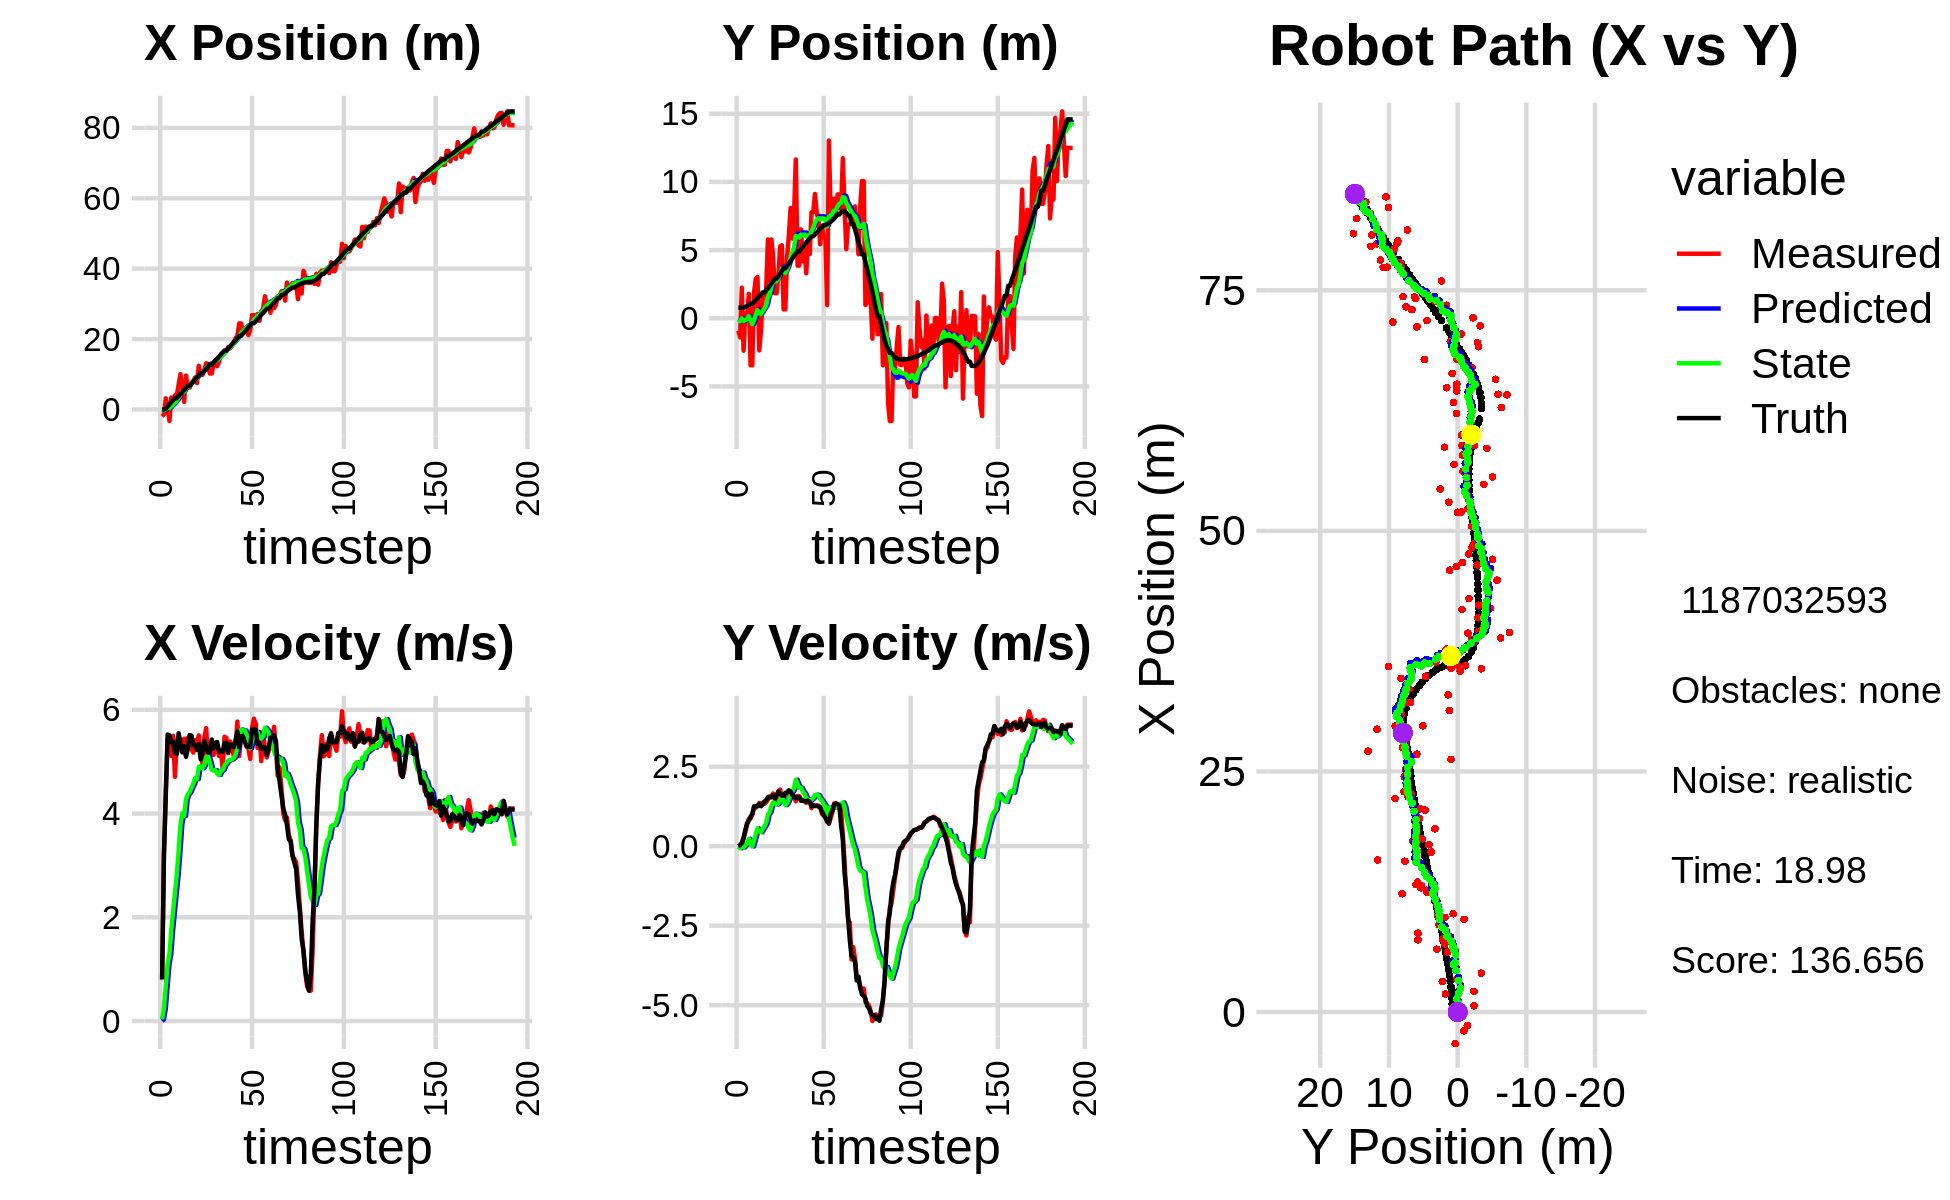

The file beside this chart, header and first rows:
-1.952745597626167839e+00, -9.086569557133656883e-01, 0.000000000000000000e+00, -0.000000000000000000e+00, 0.000000000000000000e+00, 0.000000000000000000e+00, 0.000000000000000000e+00, 0.000000000000000000e+00, -1.388835194404277329e-01, -5.833743164739817189e-02, 0.000000000000000000e+00, 0.000000000000000000e+00, -3.949181358629268168e-02, 7.779467107564349559e-01, 0.000000000000000000e+00, 0.000000000000000000e+00, 0.000000000000000000e+00, 4.442976569407619536e-05
-1.952745597626167839e+00, -9.086569557133656883e-01, 8.199999920381009222e-01, -3.643240753936974330e-05, -1.388835194404277329e-01, -5.833743164739817189e-02, 0.000000000000000000e+00, 0.000000000000000000e+00, -2.559506013383234801e-01, -1.174127211321895903e-01, 3.225522199480691798e-02, -2.089873799936993806e-02, -3.949181358629268168e-02, 7.779467107564349559e-01, 8.000000000000000444e-01, 0.000000000000000000e+00, 8.000000119209289551e-01, 4.442976569407619536e-05
-1.400799672927700579e+00, -1.402721016973542012e+00, 3.215994063416898641e+00, 6.220878238636422253e-03, -2.527250791388427897e-01, -1.195025949321265879e-01, 3.225522199480691798e-02, -2.089873799936993806e-02, -2.662475061178818936e-01, -2.167970403427719184e-01, 2.393005171180012658e-01, -6.350134532239337659e-02, 2.167304238381589573e-02, 7.779888222193240832e-01, 3.200000000000000178e+00, 3.400000000000000244e-02, 3.200000047683715820e+00, -1.934353844262659550e-03
3.166235048251214490e+00, 2.239295127012280506e+00, 4.357236220591559572e+00, 8.157689024566214253e-02, -2.423174544060817670e-01, -2.231471748750112616e-01, 2.393005171180012658e-01, -6.350134532239337659e-02, 1.349083615258934166e-01, -1.183535127700255374e-02, 6.720137414781753860e-01, 5.459373968838220070e-02, 2.781122518166314062e-01, 7.802237293029171683e-01, 4.399000000000000021e+00, 9.900000000000000466e-02, 4.400000095367431641e+00, -1.871997676789760590e-02
6.530888566224455349e-01, -2.382266644005200273e+00, 5.441675618488784671e+00, 2.407815483916792842e-01, 2.021097356737109607e-01, -6.375977308164333147e-03, 6.720137414781753860e-01, 5.459373968838220070e-02, 4.140739096418420973e-01, -2.073135867813883648e-01, 1.085677708769038130e+00, -3.704655275448773266e-02, 8.337572403202370142e-01, 7.968939510296464412e-01, 5.524000000000000021e+00, 2.680000000000000160e-01, 5.531000137329101562e+00, -4.421884194016456604e-02
-3.283118884811403237e+00, 3.515771308334212919e-01, 5.412189715686353431e+00, 4.516259613537215722e-01, 5.226416805187459325e-01, -2.110182420568371409e-01, 1.085677708769038130e+00, -3.704655275448773266e-02, 3.973531217407488825e-01, -1.349430660455485098e-01, 1.288274781242008338e+00, 2.922205862804082288e-02, 1.465532142531115634e+00, 8.337157648943140931e-01, 5.506999999999999673e+00, 5.050000000000000044e-01, 5.530000209808349609e+00, -8.325318992137908936e-02
3.400980312555048624e+00, 1.286945470404357583e-01, 5.109673054150243310e+00, 6.590483811561931304e-01, 5.261805998649496940e-01, -1.320208601827444206e-01, 1.288274781242008338e+00, 2.922205862804082288e-02, 9.430410318166928541e-01, -7.588573503766760098e-02, 1.755580436208268091e+00, 8.873128576629776831e-02, 2.095281440556789665e+00, 8.986185925590854939e-01, 5.371999999999999886e+00, 7.239999999999999769e-01, 5.421000003814697266e+00, -1.282723546028137207e-01
1.877796191599088171e+00, 1.790691911067535225e+00, 5.498254948109187801e+00, 8.528129741573996503e-01, 1.118599075437519685e+00, -6.701260646103782137e-02, 1.755580436208268091e+00, 8.873128576629776831e-02, 1.365687490570414164e+00, 1.515950695672498849e-01, 2.117996240354642623e+00, 2.324853658662801026e-01, 2.609216530398605460e+00, 9.705984571182764142e-01, 5.383000000000000007e+00, 8.110000000000000542e-01, 5.442999839782714844e+00, -1.538799256086349487e-01
4.037543434885368043e+00, -3.446235136652527675e+00, 4.709013033362110079e+00, 8.716177949424341875e-01, 1.577487114605878427e+00, 1.748436061538778952e-01, 2.117996240354642623e+00, 2.324853658662801026e-01, 1.922998036911554465e+00, -1.514709171279674527e-01, 2.469138134993734912e+00, 9.748587934284361212e-02, 3.217744667191882790e+00, 1.072489782036915695e+00, 5.161999999999999922e+00, 9.270000000000000462e-01, 5.244999885559082031e+00, -1.830242425203323364e-01
4.037543434885368043e+00, -3.446235136652527675e+00, 5.395354828760224208e+00, 9.986566708264995595e-01, 2.169911850410927823e+00, -1.417223291936831053e-01, 2.469138134993734912e+00, 9.748587934284361212e-02, 2.485641739082302237e+00, -4.277904606593133097e-01, 2.818969550911332611e+00, -7.051250925702717831e-03, 3.217744667191882790e+00, 1.072489782036915695e+00, 5.147000000000000242e+00, 1.008000000000000007e+00, 5.244999885559082031e+00, -1.830242425203323364e-01
7.085405428463267263e+00, 1.858274055486886622e+00, 5.480409693563244033e+00, 1.189441619351094603e+00, 2.767538694173435676e+00, -4.284955857518835676e-01, 2.818969550911332611e+00, -7.051250925702717831e-03, 3.292401604902877033e+00, -1.415049763444750641e-01, 3.276609792153332368e+00, 1.748533048588018224e-01, 3.816266853167431083e+00, 1.191403401889333802e+00, 5.549000000000000377e+00, 1.252999999999999892e+00, 5.689000129699707031e+00, -2.137205898761749268e-01
1.002145369704506983e+01, 2.896593882492470851e+00, 5.216576050389899244e+00, 1.214112737111347595e+00, 3.620062584118210136e+00, -1.240196458585948736e-01, 3.276609792153332368e+00, 1.748533048588018224e-01, 4.298674673645968447e+00, 2.299367777800220281e-01, 3.785387233292627940e+00, 3.796100932019269569e-01, 4.443132240844541059e+00, 1.333269430544697931e+00, 5.363999999999999879e+00, 1.256000000000000005e+00, 5.508999824523925781e+00, -2.286704033613204956e-01
6.526373226413748618e+00, 3.025827063650633697e+00, 5.212911109861635417e+00, 1.251351035920808430e+00, 4.677213396975231419e+00, 2.678977871002147237e-01, 3.785387233292627940e+00, 3.796100932019269569e-01, 4.919638560712393804e+00, 5.877633131011182899e-01, 4.005464803777305960e+00, 5.596796655911348006e-01, 5.062612373174378178e+00, 1.479072703051724114e+00, 5.179999999999999716e+00, 1.266999999999999904e+00, 5.331999778747558594e+00, -2.355907559394836426e-01
2.142004330066323181e+00, -2.358203040213457502e+00, 5.443342960370354255e+00, 1.361373975336327424e+00, 5.320185041090124578e+00, 6.437312796602318032e-01, 4.005464803777305960e+00, 5.596796655911348006e-01, 5.106825759229724149e+00, 3.761961541663196851e-01, 3.953771214193328998e+00, 4.616924449085699766e-01, 5.557679970124085322e+00, 1.600197924593437682e+00, 5.298000000000000043e+00, 1.326999999999999957e+00, 5.461999893188476562e+00, -2.450717240571975708e-01
9.636615593138689206e+00, -9.496831170584121296e-01, 5.190360537225052084e+00, 1.284744254331114277e+00, 5.502202880649057271e+00, 4.223653986571767049e-01, 3.953771214193328998e+00, 4.616924449085699766e-01, 5.943970655750851151e+00, 3.205918876798812822e-01, 4.281021890630372084e+00, 4.414073521204147088e-01, 6.161960441436770353e+00, 1.751433683217251014e+00, 5.094999999999999751e+00, 1.258999999999999897e+00, 5.248000144958496094e+00, -2.426479458808898926e-01
6.225085575389448067e+00, 1.491156203196362329e+00, 5.459764568134333196e+00, 1.373998598670924665e+00, 6.372072844813888359e+00, 3.647326228919227642e-01, 4.281021890630372084e+00, 4.414073521204147088e-01, 6.420634109887096486e+00, 5.213773374672256988e-01, 4.371010399847278016e+00, 5.431124951518091493e-01, 6.751935798727743965e+00, 1.898040606208033498e+00, 5.245000000000000107e+00, 1.322000000000000064e+00, 5.408999919891357422e+00, -2.465394139289855957e-01
6.225085575389448067e+00, 1.491156203196362329e+00, 5.304602208725944124e+00, 1.334950602785187623e+00, 6.857735149871824198e+00, 5.756885869824066582e-01, 4.371010399847278016e+00, 5.431124951518091493e-01, 6.848989200057590487e+00, 7.042785400628210901e-01, 4.414075029471197453e+00, 6.267660462234477814e-01, 6.751935798727743965e+00, 1.898040606208033498e+00, 5.514000000000000234e+00, 1.405000000000000027e+00, 5.690000057220458984e+00, -2.465394139289855957e-01
7.580961335801820411e+00, 2.207678748304439775e+00, 5.245339964910384012e+00, 1.380645622573424047e+00, 7.290396703004709877e+00, 7.669551446851659016e-01, 4.414075029471197453e+00, 6.267660462234477814e-01, 7.360639828064972079e+00, 9.470225819130948519e-01, 4.498593953285581648e+00, 7.320799331414679090e-01, 7.369809944199911200e+00, 2.055687977722992610e+00, 5.503000000000000114e+00, 1.447000000000000064e+00, 5.690000057220458984e+00, -2.573759555816650391e-01
8.195754070096935351e+00, 5.780542685067290520e+00, 5.174981463112782620e+00, 1.463710530698866030e+00, 7.810499223393530421e+00, 1.020230575227241587e+00, 4.498593953285581648e+00, 7.320799331414679090e-01, 7.881267748613111301e+00, 1.536597742513915454e+00, 4.575347875758771110e+00, 9.884010050932767744e-01, 7.885688621991084446e+00, 2.195671869981409507e+00, 5.320999999999999730e+00, 1.542000000000000037e+00, 5.539999961853027344e+00, -2.756436467170715332e-01
9.093977470249678063e+00, 2.721243424196889915e+00, 5.411781137831152222e+00, 1.570303313284826308e+00, 8.338802536188987702e+00, 1.635437843023243243e+00, 4.575347875758771110e+00, 9.884010050932767744e-01, 8.451832553874119469e+00, 1.771464326575696635e+00, 4.685292845269501072e+00, 1.067619515399981012e+00, 8.492725212012720348e+00, 2.370249343603010317e+00, 5.320999999999999730e+00, 1.542000000000000037e+00, 5.539999961853027344e+00, -2.824085652828216553e-01
7.498690206443649586e+00, 5.779397441686779935e+00, 5.386465350195633661e+00, 1.578530674082206264e+00, 8.920361838401069221e+00, 1.878226278115694647e+00, 4.685292845269501072e+00, 1.067619515399981012e+00, 8.826939065612451785e+00, 2.297167231295989875e+00, 4.666015309778921427e+00, 1.271712045249532075e+00, 9.103423912377994753e+00, 2.547287655936344652e+00, 5.227000000000000313e+00, 1.534999999999999920e+00, 5.447999954223632812e+00, -2.850731313228607178e-01
1.242141898335232852e+01, 4.430518342726978531e+00, 5.507593140280391708e+00, 1.658891236197797880e+00, 9.293540596590343483e+00, 2.424338435820942994e+00, 4.666015309778921427e+00, 1.271712045249532075e+00, 9.624175384828893343e+00, 2.645147568058854315e+00, 4.904872266184551854e+00, 1.382608628653025251e+00, 9.705688316442079966e+00, 2.725516987792515167e+00, 5.342999999999999972e+00, 1.606000000000000094e+00, 5.578999996185302734e+00, -2.925580441951751709e-01
9.837031711319122351e+00, 1.832359863633175712e+00, 5.157107983023691666e+00, 1.549988618181028066e+00, 1.011466261144734879e+01, 2.783408430924156907e+00, 4.904872266184551854e+00, 1.382608628653025251e+00, 1.010244714696830570e+01, 2.694073469464278059e+00, 4.910593660542449612e+00, 1.347635401648063391e+00, 1.030810912374389865e+01, 2.906043721680508618e+00, 5.049999999999999822e+00, 1.508000000000000007e+00, 5.270999908447265625e+00, -2.919648289680480957e-01
9.837031711319122351e+00, 1.832359863633175712e+00, 4.964614062465377842e+00, 1.492133830785342230e+00, 1.059350651302255031e+01, 2.828837009629084243e+00, 4.910593660542449612e+00, 1.347635401648063391e+00, 1.052702644303919932e+01, 2.733888805529160582e+00, 4.874048040701172368e+00, 1.309503881758935062e+00, 1.030810912374389865e+01, 2.906043721680508618e+00, 5.181000000000000050e+00, 1.610999999999999988e+00, 5.425000190734863281e+00, -2.919648289680480957e-01
1.132858677594931152e+01, 3.098228277057281321e+00, 5.467507827185317915e+00, 1.727748975401962150e+00, 1.101443124710931620e+01, 2.864839193705054132e+00, 4.874048040701172368e+00, 1.309503881758935062e+00, 1.107430333704360947e+01, 2.906700116768289988e+00, 4.939904837470234789e+00, 1.340809604692992929e+00, 1.089172156511095935e+01, 3.084918690600241042e+00, 5.397000000000000242e+00, 1.717000000000000082e+00, 5.664000034332275391e+00, -3.060730397701263428e-01
1.311948104610746313e+01, 5.266073895748735190e+00, 5.647758799960790554e+00, 1.781264641821230121e+00, 1.156829382079063251e+01, 3.040781077237589169e+00, 4.939904837470234789e+00, 1.340809604692992929e+00, 1.174750696459089916e+01, 3.285873436001858217e+00, 5.082186197748031375e+00, 1.463501764887787271e+00, 1.150345214104789271e+01, 3.279223395021600318e+00, 5.290000000000000036e+00, 1.655999999999999917e+00, 5.543000221252441406e+00, -3.055184781551361084e-01
1.290730764380616158e+01, 5.354180767067632907e+00, 5.046350451129105963e+00, 1.553302720001892512e+00, 1.225572558436570247e+01, 3.432223612490636899e+00, 5.082186197748031375e+00, 1.463501764887787271e+00, 1.231355833053220650e+01, 3.631285739326786999e+00, 5.114538374609352900e+00, 1.555025653834147370e+00, 1.211395056968600414e+01, 3.469148350725441254e+00, 5.176999999999999602e+00, 1.590999999999999970e+00, 5.415999889373779297e+00, -2.986038327217102051e-01
1.021433242059239710e+01, 6.500751508186891625e-01, 5.199611767660332617e+00, 1.599261732227339472e+00, 1.282501216799314214e+01, 3.786788304710201558e+00, 5.114538374609352900e+00, 1.555025653834147370e+00, 1.259022480302246727e+01, 3.470196697735459246e+00, 4.980105704097276487e+00, 1.415165352018776579e+00, 1.270822509018096014e+01, 3.651715471237192201e+00, 5.177999999999999936e+00, 1.590000000000000080e+00, 5.415999889373779297e+00, -2.983902096748352051e-01
1.021433242059239710e+01, 6.500751508186891625e-01, 5.210125837894777234e+00, 1.602495579469643161e+00, 1.308823537343219456e+01, 3.611713232937336926e+00, 4.980105704097276487e+00, 1.415165352018776579e+00, 1.283690993964031613e+01, 3.319102060781471852e+00, 4.843340811893805942e+00, 1.290349962344088386e+00, 1.270822509018096014e+01, 3.651715471237192201e+00, 5.427999999999999936e+00, 1.677999999999999936e+00, 5.681000232696533203e+00, -2.983902096748352051e-01
1.265316142515665554e+01, 4.498048378044554596e+00, 5.130411540847234164e+00, 1.599610640296091013e+00, 1.332124402082969716e+01, 3.448137057015880913e+00, 4.843340811893805942e+00, 1.290349962344088386e+00, 1.327504760005713180e+01, 3.568071740262697134e+00, 4.830763293368538491e+00, 1.353049848022662038e+00, 1.330323012598796950e+01, 3.835323526344137424e+00, 5.258000000000000007e+00, 1.683000000000000052e+00, 5.520999908447265625e+00, -3.136351108551025391e-01
1.323558612533961387e+01, 6.058567477768907139e+00, 5.235506021838089552e+00, 1.698085614129724474e+00, 1.375812392939398521e+01, 3.703376725064963182e+00, 4.830763293368538491e+00, 1.353049848022662038e+00, 1.373142421905410693e+01, 3.957347928807904758e+00, 4.835749236900100279e+00, 1.476503231781292502e+00, 1.391703208151387194e+01, 4.029790117203188693e+00, 5.368000000000000327e+00, 1.758000000000000007e+00, 5.649000167846679688e+00, -3.136351108551025391e-01
1.229189999782597376e+01, 8.086896611289224879e+00, 5.318203641062990705e+00, 1.734803878179428160e+00, 1.421499914274411758e+01, 4.104998251986033964e+00, 4.835749236900100279e+00, 1.476503231781292502e+00, 1.406401387278964421e+01, 4.520342287875745768e+00, 4.771259848339401977e+00, 1.669192554346183854e+00, 1.442671569046980906e+01, 4.196365310366369172e+00, 5.378999999999999559e+00, 1.723999999999999977e+00, 5.649000167846679688e+00, -3.153178691864013672e-01
1.350507767859909691e+01, 5.840977622780385126e+00, 5.112370744898107056e+00, 1.593640665578978322e+00, 1.454113985762358396e+01, 4.687261543310364154e+00, 4.771259848339401977e+00, 1.669192554346183854e+00, 1.446404619578537165e+01, 4.801118194543881224e+00, 4.743195088048326902e+00, 1.717625577006252735e+00, 1.504061873610477029e+01, 4.392196370595357280e+00, 5.192999999999999616e+00, 1.610000000000000098e+00, 5.436999797821044922e+00, -3.021763265132904053e-01
1.566886375856764957e+01, 7.682707978562866913e+00, 5.214781974482908922e+00, 1.556088687596996811e+00, 1.493836570459020407e+01, 4.972880752244506652e+00, 4.743195088048326902e+00, 1.717625577006252735e+00, 1.502999559094694604e+01, 5.240983300974753512e+00, 4.821554679516711239e+00, 1.832145274360629905e+00, 1.563954909555691231e+01, 4.576692534624427822e+00, 5.205000000000000071e+00, 1.572999999999999954e+00, 5.436999797821044922e+00, -2.899878621101379395e-01
1.579451500232474181e+01, 1.164679737214770228e+01, 4.860274487474577576e+00, 1.411188007879643491e+00, 1.551215105889861690e+01, 5.424197828410816768e+00, 4.821554679516711239e+00, 1.832145274360629905e+00, 1.554005473662541270e+01, 6.037676077573574496e+00, 4.840034673226621287e+00, 2.092626828021927565e+00, 1.622469313835636839e+01, 4.748759462143336663e+00, 5.187999999999999723e+00, 1.510000000000000009e+00, 5.402999877929687500e+00, -2.825816273689270020e-01
1.662739792833385621e+01, 3.861010981686017640e+00, 5.480753277328311412e+00, 1.580177037403373896e+00, 1.602405820394807634e+01, 6.246938760375766897e+00, 4.840034673226621287e+00, 2.092626828021927565e+00, 1.611288676971580713e+01, 5.982711922672491411e+00, 4.925417893548108772e+00, 1.959706111060683931e+00, 1.672449095968853783e+01, 4.893416119603113401e+00, 5.362000000000000099e+00, 1.546000000000000041e+00, 5.579999923706054688e+00, -2.807013690471649170e-01
1.662739792833385621e+01, 3.861010981686017640e+00, 5.458653692965907744e+00, 1.573805421317299613e+00, 1.660542855907061721e+01, 6.178682533778559360e+00, 4.925417893548108772e+00, 1.959706111060683931e+00, 1.663535183368023596e+01, 5.926838344245719092e+00, 4.970468681189295523e+00, 1.836088979258529541e+00, 1.672449095968853783e+01, 4.893416119603113401e+00, 5.363000000000000433e+00, 1.540999999999999925e+00, 5.579999923706054688e+00, -2.807013690471649170e-01
1.775396003225624497e+01, 6.515132618701413136e+00, 5.163755188324848255e+00, 1.466648111404002197e+00, 1.713239870179916480e+01, 6.110447242171572313e+00, 4.970468681189295523e+00, 1.836088979258529541e+00, 1.719947797979145321e+01, 6.135623526018397556e+00, 5.020035930051532702e+00, 1.836249818047636539e+00, 1.733822615823482138e+01, 5.069728089107669255e+00, 5.179999999999999716e+00, 1.429999999999999938e+00, 5.374000072479248047e+00, -2.767394185066223145e-01
1.738704707131747895e+01, 4.189938975350241179e+00, 5.389538852441920547e+00, 1.456970144709466508e+00, 1.770148157279660595e+01, 6.319248507823161276e+00, 5.020035930051532702e+00, 1.836249818047636539e+00, 1.769200521097533496e+01, 6.086817743608171405e+00, 5.033396961302563533e+00, 1.721481834429428925e+00, 1.794019683127326203e+01, 5.236967755165583327e+00, 5.326999999999999957e+00, 1.431000000000000050e+00, 5.514999866485595703e+00, -2.640221714973449707e-01
1.800991042363058625e+01, 5.153566046263573064e+00, 5.313402477223846176e+00, 1.416600124296999885e+00, 1.819534490710559282e+01, 6.258965927051113987e+00, 5.033396961302563533e+00, 1.721481834429428925e+00, 1.819300632314395116e+01, 6.133659087843811086e+00, 5.046384142051632438e+00, 1.656609756083988971e+00, 1.854659827456058352e+01, 5.400046540050418287e+00, 5.328999999999999737e+00, 1.421999999999999931e+00, 5.514999866485595703e+00, -2.605484127998352051e-01
1.904500347769270618e+01, 3.298727227894608038e+00, 5.107209792107958002e+00, 1.363158743502327575e+00, 1.869764473734911547e+01, 6.299320063452210405e+00, 5.046384142051632438e+00, 1.656609756083988971e+00, 1.873266182555794757e+01, 5.982160003730339959e+00, 5.070202964659761058e+00, 1.506711323227651445e+00, 1.914446051839729179e+01, 5.559237672012279141e+00, 5.280999999999999694e+00, 1.407999999999999918e+00, 5.466000080108642578e+00, -2.608283460140228271e-01
2.012208764628227087e+01, 5.576657077407030094e+00, 5.293165104417952627e+00, 1.407101548615506292e+00, 1.923968212202392536e+01, 6.132831136053105148e+00, 5.070202964659761058e+00, 1.506711323227651445e+00, 1.933221942213581457e+01, 6.072099423975964250e+00, 5.136340557372158777e+00, 1.476710765937466086e+00, 1.964983733412697831e+01, 5.693979455144974722e+00, 5.416999999999999815e+00, 1.433999999999999941e+00, 5.604000091552734375e+00, -2.598245441913604736e-01
2.098069371705106434e+01, 4.708966566362638773e+00, 5.773923399131449585e+00, 1.457337528612177247e+00, 1.984585347787303178e+01, 6.219770500569710592e+00, 5.136340557372158777e+00, 1.476710765937466086e+00, 1.998322606409774949e+01, 6.065604592540979390e+00, 5.250256617851476015e+00, 1.407534238475901311e+00, 2.027596076185278662e+01, 5.857616139595082316e+00, 5.578999999999999737e+00, 1.389999999999999902e+00, 5.750000000000000000e+00, -2.472360879182815552e-01
2.444477232170961045e+01, 7.769793821276603119e+00, 5.106419259713882219e+00, 1.197708705628338866e+00, 2.050825172588289647e+01, 6.206358016388569432e+00, 5.250256617851476015e+00, 1.407534238475901311e+00, 2.086148348025387378e+01, 6.356006202582087816e+00, 5.451657355741523325e+00, 1.467849930709717698e+00, 2.090616210184448320e+01, 6.011396122622087113e+00, 5.277000000000000135e+00, 1.256999999999999895e+00, 5.423999786376953125e+00, -2.303851097822189331e-01
2.444477232170961045e+01, 7.769793821276603119e+00, 5.518243303218082652e+00, 1.294301879240895126e+00, 2.140664921582802549e+01, 6.502791195653059297e+00, 5.451657355741523325e+00, 1.467849930709717698e+00, 2.168856130119052850e+01, 6.623914484053194940e+00, 5.621702402771358464e+00, 1.516557165983140720e+00, 2.090616210184448320e+01, 6.011396122622087113e+00, 5.490000000000000213e+00, 1.276999999999999913e+00, 5.637000083923339844e+00, -2.303851097822189331e-01
2.218511887307282393e+01, 9.114391518729991759e+00, 5.473693948370593532e+00, 1.265147778904367248e+00, 2.225073154146766541e+01, 6.775570200651508834e+00, 5.621702402771358464e+00, 1.516557165983140720e+00, 2.223697182349279089e+01, 7.002122878354794189e+00, 5.605973835906686631e+00, 1.609847800676318386e+00, 2.152498610744076757e+01, 6.155606461723671430e+00, 5.493000000000000327e+00, 1.264000000000000012e+00, 5.637000083923339844e+00, -2.271435856819152832e-01
2.289783932642361819e+01, 7.791344596305157744e+00, 5.479664821242135275e+00, 1.270393028492127652e+00, 2.279756920708345902e+01, 7.163107658422426027e+00, 5.605973835906686631e+00, 1.609847800676318386e+00, 2.280014745826486333e+01, 7.212266859933146534e+00, 5.601015637465902586e+00, 1.621576065824544610e+00, 2.204505141447592464e+01, 6.275191975705486591e+00, 5.386000000000000121e+00, 1.278999999999999915e+00, 5.535999774932861328e+00, -2.278130799531936646e-01
2.237189259026905930e+01, 7.226208223430942823e+00, 5.353123972905967420e+00, 1.275566673122055183e+00, 2.336024902201145181e+01, 7.374424466515600685e+00, 5.601015637465902586e+00, 1.621576065824544610e+00, 2.325669717304722539e+01, 7.344500169589278649e+00, 5.527088257331021381e+00, 1.597920546827203747e+00, 2.266368373143033210e+01, 6.421787454337182233e+00, 5.291000000000000369e+00, 1.243000000000000105e+00, 5.434999942779541016e+00, -2.339223176240921021e-01
2.112876637680802716e+01, 5.426937295214517398e+00, 5.251286919957700583e+00, 1.219370519267073849e+00, 2.380940599878032771e+01, 7.504292224271998712e+00, 5.527088257331021381e+00, 1.597920546827203747e+00, 2.354930509359711976e+01, 7.277181915660017708e+00, 5.359198137779152660e+00, 1.485555709707692129e+00, 2.327310927598470869e+01, 6.564883424206092499e+00, 5.293999999999999595e+00, 1.231000000000000094e+00, 5.434999942779541016e+00, -2.281607687473297119e-01
2.265096624617572374e+01, 6.781438326878034495e+00, 5.053239088951292146e+00, 1.019216303352157960e+00, 2.408522490737503574e+01, 7.425737486630787032e+00, 5.359198137779152660e+00, 1.485555709707692129e+00, 2.393776940831166300e+01, 7.340291192314458257e+00, 5.256340903064589121e+00, 1.433599884869137808e+00, 2.389437087228315804e+01, 6.702672196774501323e+00, 5.280999999999999694e+00, 1.096999999999999975e+00, 5.394000053405761719e+00, -1.990254521369934082e-01
2.679791005342658750e+01, 5.936991586062169368e+00, 5.650986547045906860e+00, 9.602987045500213092e-01, 2.446340349861812058e+01, 7.483651180801372149e+00, 5.256340903064589121e+00, 1.433599884869137808e+00, 2.469800347844013899e+01, 7.306326029420421087e+00, 5.415257422026854783e+00, 1.340555127627722998e+00, 2.451487334482466096e+01, 6.819304658493743787e+00, 5.618000000000000327e+00, 9.839999999999999858e-01, 5.703000068664550781e+00, -1.683266907930374146e-01
2.679791005342658750e+01, 5.936991586062169368e+00, 5.828442814553160822e+00, 9.904546821625643815e-01, 2.523952922064282589e+01, 7.440381542183193808e+00, 5.415257422026854783e+00, 1.340555127627722998e+00, 2.540397198142207458e+01, 7.272746709873778137e+00, 5.533658036323672036e+00, 1.255504029295857249e+00, 2.451487334482466096e+01, 6.819304658493743787e+00, 5.633000000000000007e+00, 8.930000000000000160e-01, 5.703000068664550781e+00, -1.683266907930374146e-01
2.625678761684242346e+01, 9.606568352897987273e-01, 5.736129463247581661e+00, 8.309240790126281029e-01, 2.595733778505444178e+01, 7.398297112803363440e+00, 5.533658036323672036e+00, 1.255504029295857249e+00, 2.599537792260170477e+01, 6.726687811896946201e+00, 5.566532927178594825e+00, 9.439870733327015984e-01, 2.504425700358021700e+01, 6.903389168863769854e+00, 5.615999999999999659e+00, 7.690000000000000169e-01, 5.668000221252441406e+00, -1.438573151826858521e-01
2.710715635530153023e+01, 1.303339166704708774e+01, 5.265357902474439911e+00, 7.023873652770118436e-01, 2.655203121531956256e+01, 6.821086519230216361e+00, 5.566532927178594825e+00, 9.439870733327015984e-01, 2.658714199657592658e+01, 7.441175012082214657e+00, 5.571829438014090918e+00, 1.212670684620231754e+00, 2.567612918128317290e+01, 6.990949823077123426e+00, 5.339999999999999858e+00, 7.259999999999999787e-01, 5.389999866485595703e+00, -1.326149106025695801e-01
2.517470057690050211e+01, 7.614377750396935873e+00, 5.540114807402893859e+00, 8.763625001288154470e-01, 2.714432494037733434e+01, 7.562442080544237832e+00, 5.571829438014090918e+00, 1.212670684620231754e+00, 2.696215997907555106e+01, 7.553248820831346855e+00, 5.462530799413388038e+00, 1.198529277297620599e+00, 2.629988558990341474e+01, 7.076756669375067865e+00, 5.360999999999999766e+00, 1.006000000000000005e+00, 5.453999996185302734e+00, -1.568849682807922363e-01
2.787948789127079863e+01, 7.650662972115680915e+00, 5.011048706966899857e+00, 1.065139118448912736e+00, 2.750841305901688827e+01, 7.673101748561109048e+00, 5.462530799413388038e+00, 1.198529277297620599e+00, 2.751878967491138539e+01, 7.665087549508331044e+00, 5.445494140542169959e+00, 1.190976904724174501e+00, 2.691467173789456879e+01, 7.188794328324689786e+00, 5.248000000000000220e+00, 1.114999999999999991e+00, 5.364999771118164062e+00, -2.094410061836242676e-01
2.861341520044907938e+01, 8.771763278863501156e+00, 5.573959503969916796e+00, 1.345263472498485546e+00, 2.806333908896560203e+01, 7.784185239980748072e+00, 5.445494140542169959e+00, 1.190976904724174501e+00, 2.812047428483009881e+01, 7.891048911708701930e+00, 5.485857465358500384e+00, 1.243136182311552540e+00, 2.741505225359802722e+01, 7.301509572526647673e+00, 5.283999999999999808e+00, 1.300999999999999934e+00, 5.440999984741210938e+00, -2.368190884590148926e-01
3.216821320744792700e+01, 7.482252765778136805e+00, 5.241437176689521138e+00, 1.355998781181922075e+00, 2.866906003136594805e+01, 8.015362529939856984e+00, 5.485857465358500384e+00, 1.243136182311552540e+00, 2.897694498997480039e+01, 7.966111949362630007e+00, 5.655293462581733266e+00, 1.224595500045844831e+00, 2.801818354848736803e+01, 7.452707006005379498e+00, 5.272000000000000242e+00, 1.346999999999999975e+00, 5.440999984741210938e+00, -2.531569600105285645e-01
2.971269484288619367e+01, 9.081608606044618170e+00, 5.082770528578913094e+00, 1.286270995481496815e+00, 2.954247433623297425e+01, 8.088571499367214201e+00, 5.655293462581733266e+00, 1.224595500045844831e+00, 2.952810857025588120e+01, 8.192006116022101381e+00, 5.617420707222038345e+00, 1.272461271074902367e+00, 2.861045916790428834e+01, 7.605248643125003483e+00, 5.129999999999999893e+00, 1.314999999999999947e+00, 5.296000003814697266e+00, -2.478612214326858521e-01
2.971269484288619367e+01, 9.081608606044618170e+00, 5.202981077934365040e+00, 1.316692070388855829e+00, 3.008985064097808504e+01, 8.319252243129591662e+00, 5.617420707222038345e+00, 1.272461271074902367e+00, 3.003359489412098426e+01, 8.398525094171656491e+00, 5.562901091825459332e+00, 1.309055079275766920e+00, 2.861045916790428834e+01, 7.605248643125003483e+00, 5.267999999999999794e+00, 1.284999999999999920e+00, 5.422999858856201172e+00, -2.478612214326858521e-01
2.746994777434196422e+01, 8.012788993993227749e+00, 5.363654966413041514e+00, 1.147358647470678505e+00, 3.058988500330352878e+01, 8.529430602099232317e+00, 5.562901091825459332e+00, 1.309055079275766920e+00, 3.029353181756847491e+01, 8.470043019173841614e+00, 5.377512297568983080e+00, 1.277798486119264609e+00, 2.922004016105677238e+01, 7.755898190205651410e+00, 5.466999999999999638e+00, 6.570000000000000284e-01, 5.506000041961669922e+00, -2.107375115156173706e-01
... 133 more rows
